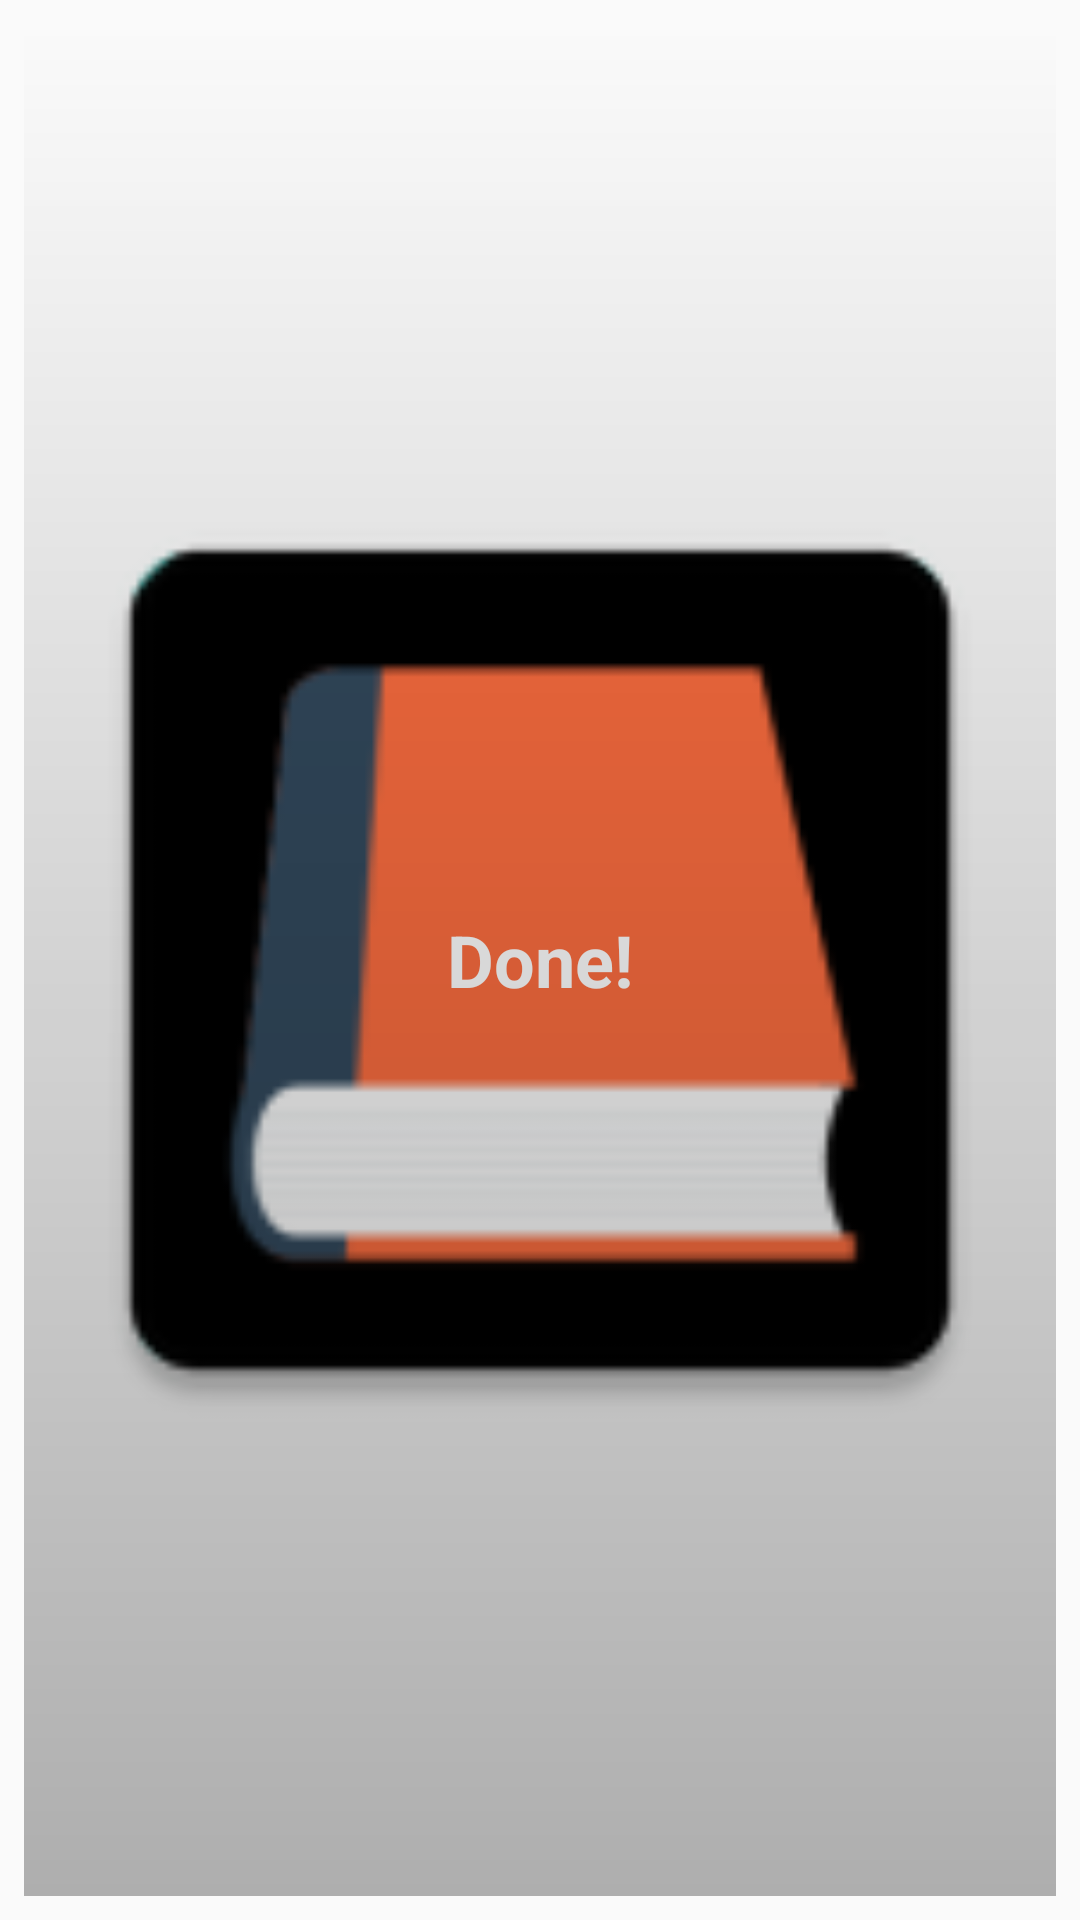

Android layout source for this screen:
<!-- AndroidManifest.xml: application theme AppTheme -->
<!-- res/layout/book_study_planner_widget.xml -->
<LinearLayout xmlns:android="http://schemas.android.com/apk/res/android"
    android:layout_width="match_parent"
    android:layout_height="match_parent"
    android:orientation="vertical"
    android:padding="@dimen/widget_margin">

    <FrameLayout
        android:layout_width="wrap_content"
        android:layout_height="match_parent" >
        <ImageView
            android:id="@+id/widget_book_image"
            android:layout_width="wrap_content"
            android:layout_height="match_parent"
            android:adjustViewBounds="true"
            android:scaleType="fitCenter"
            android:layout_gravity="center"
            android:src="@mipmap/ic_launcher"
            android:contentDescription="@string/widget_desc_book_image" />
        <TextView
            android:id="@+id/widget_title_done"
            android:layout_width="match_parent"
            android:layout_height="48dp"
            android:layout_gravity="center"
            android:text="@string/nothing_today"
            android:textAppearance="@style/TextAppearance.AppCompat"
            android:textSize="24sp"
            android:gravity="center"
            android:textColor="@color/white"
            android:textStyle="bold" />
        <TextView
            android:id="@+id/widget_title"
            android:background="@drawable/widget_gradient_linear"
            android:layout_width="match_parent"
            android:layout_height="match_parent"
            android:layout_gravity="center|bottom"
            android:textAppearance="@style/TextAppearance.AppCompat"
            android:textSize="20sp"
            android:gravity="center|bottom"
            android:textColor="@color/white"
            android:textStyle="bold" />
    </FrameLayout>
</LinearLayout>
<!-- resources referenced by this layout -->
<resources>
  <color name="white">#FFFFFF</color>
  <dimen name="widget_margin">8dp</dimen>
  <!-- drawable widget_gradient_linear (drawable-nodpi) -->
  <?xml version="1.0" encoding="utf-8"?>
  <shape xmlns:android="http://schemas.android.com/apk/res/android">
      <gradient
          android:type="linear"
          android:angle="-90"
          android:startColor="#00000000"
          android:endColor="#4d000000" />
  </shape>
  <!-- mipmap ic_launcher: png bitmap (mipmap-hdpi, 1622 bytes) -->
  <string name="nothing_today">Done!</string>
  <string name="widget_desc_book_image">Image of book to read today</string>
  <style name="AppTheme" parent="Theme.AppCompat.Light.NoActionBar">
          
          <item name="colorPrimary">@color/colorPrimary</item>
          <item name="colorPrimaryDark">@color/colorPrimaryDark</item>
          <item name="colorAccent">@color/colorAccent</item>
          <item name="android:textSize">@dimen/text_size</item>
      </style>
  <color name="colorPrimary">@color/black</color>
  <color name="colorPrimaryDark">@color/black</color>
  <color name="colorAccent">@color/orange_A200</color>
  <dimen name="text_size">10sp</dimen>
  <color name="black">#000000</color>
  <color name="orange_A200">#FF6E40</color>
</resources>
